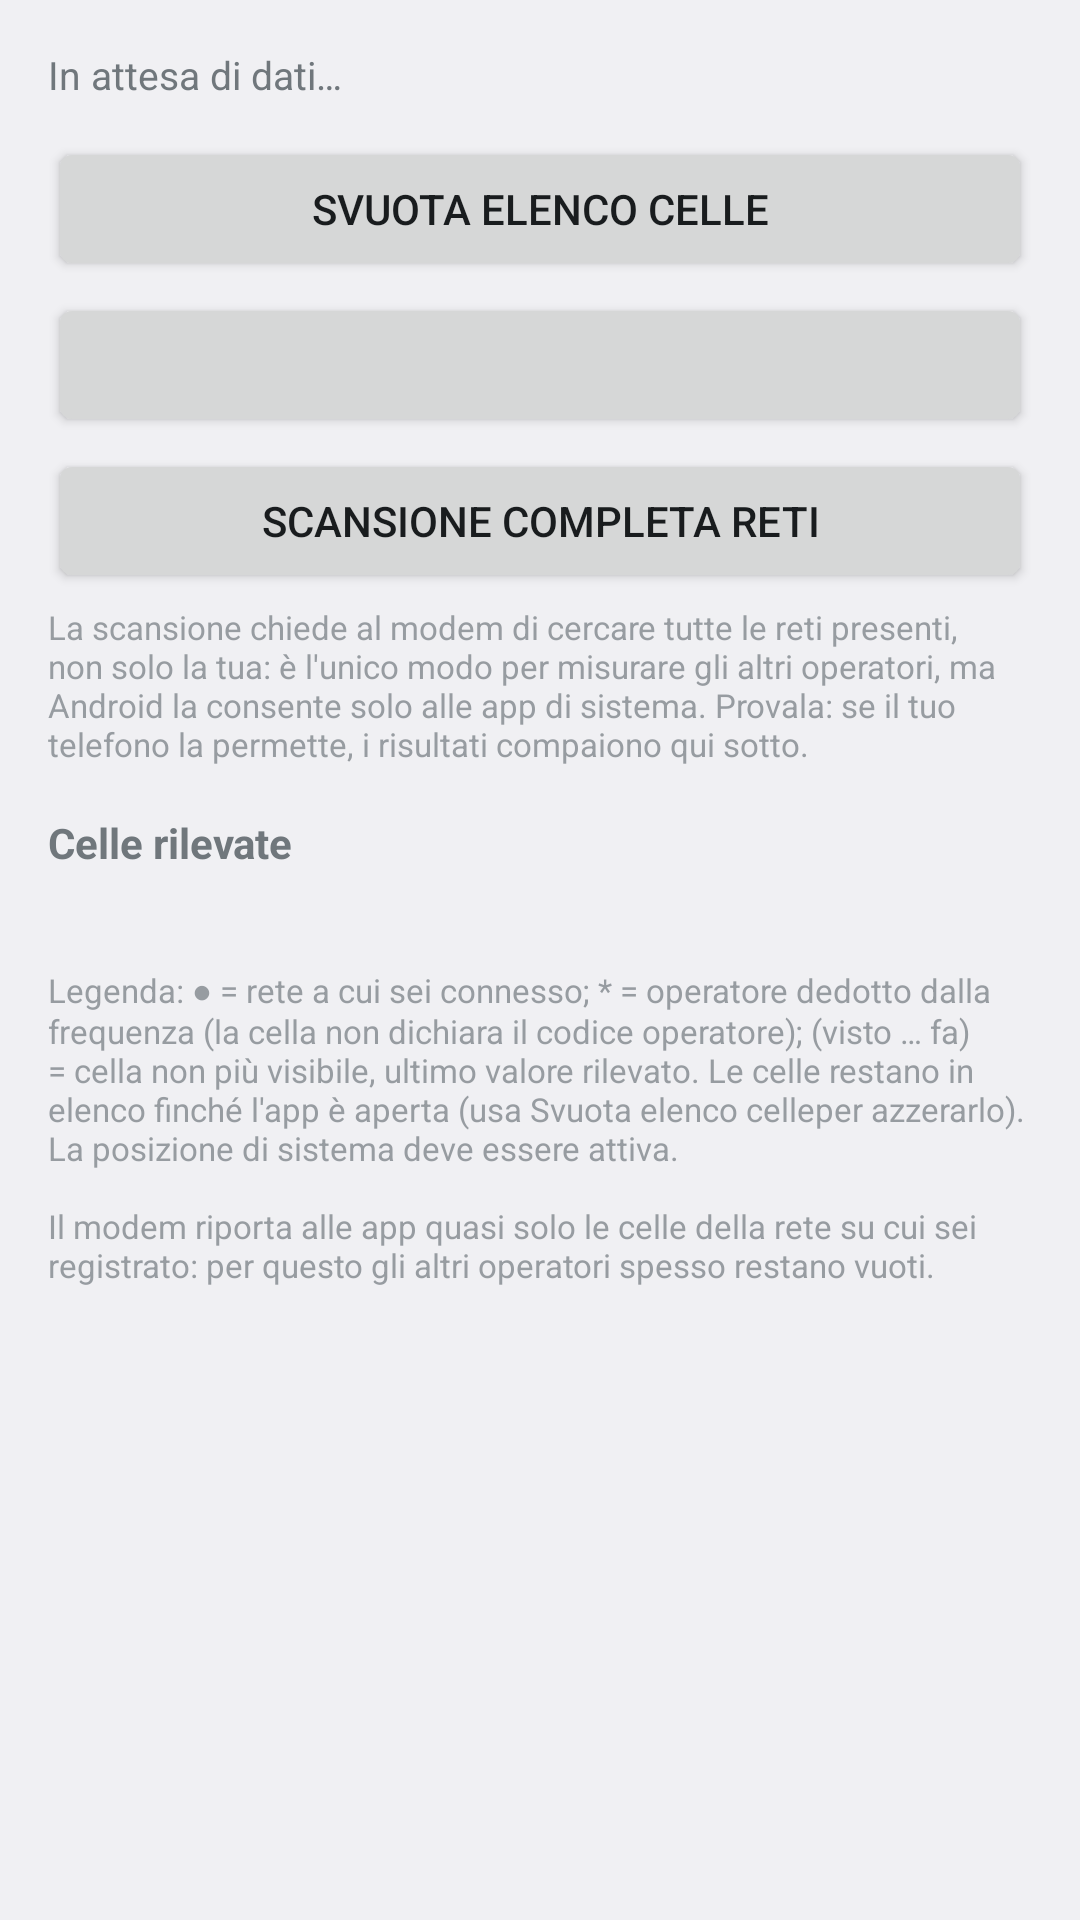

Produce the Android XML layout that renders to this screen, including the resource entries it uses.
<!-- AndroidManifest.xml: application theme Theme.SignalMonitor -->
<!-- res/layout/activity_main.xml -->
<?xml version="1.0" encoding="utf-8"?>
<ScrollView xmlns:android="http://schemas.android.com/apk/res/android"
    android:layout_width="match_parent"
    android:layout_height="match_parent"
    android:fillViewport="true">

    <LinearLayout
        android:layout_width="match_parent"
        android:layout_height="wrap_content"
        android:orientation="vertical"
        android:padding="16dp">

        <TextView
            android:id="@+id/last_update"
            android:layout_width="match_parent"
            android:layout_height="wrap_content"
            android:text="@string/waiting"
            android:textSize="13sp"
            android:paddingBottom="8dp" />

        <LinearLayout
            android:id="@+id/warning_box"
            android:layout_width="match_parent"
            android:layout_height="wrap_content"
            android:orientation="vertical"
            android:background="@drawable/warning_background"
            android:padding="12dp"
            android:layout_marginBottom="12dp"
            android:visibility="gone">

            <TextView
                android:id="@+id/warning_text"
                android:layout_width="match_parent"
                android:layout_height="wrap_content"
                android:textSize="13sp" />

            <Button
                android:id="@+id/warning_button"
                android:layout_width="wrap_content"
                android:layout_height="wrap_content"
                android:layout_marginTop="4dp" />
        </LinearLayout>

        <LinearLayout
            android:id="@+id/operators_container"
            android:layout_width="match_parent"
            android:layout_height="wrap_content"
            android:orientation="vertical" />

        <Button
            android:id="@+id/clear_button"
            android:layout_width="match_parent"
            android:layout_height="wrap_content"
            android:layout_marginTop="4dp"
            android:text="@string/clear_list" />

        <Button
            android:id="@+id/drive_test_button"
            android:layout_width="match_parent"
            android:layout_height="wrap_content"
            android:layout_marginTop="4dp" />

        <Button
            android:id="@+id/scan_button"
            android:layout_width="match_parent"
            android:layout_height="wrap_content"
            android:layout_marginTop="4dp"
            android:text="@string/scan_start" />

        <TextView
            android:id="@+id/scan_status"
            android:layout_width="match_parent"
            android:layout_height="wrap_content"
            android:text="@string/scan_hint"
            android:textSize="11sp"
            android:alpha="0.7"
            android:paddingTop="4dp" />

        <TextView
            android:layout_width="match_parent"
            android:layout_height="wrap_content"
            android:text="@string/detected_cells"
            android:textStyle="bold"
            android:paddingTop="16dp"
            android:paddingBottom="4dp" />

        <TextView
            android:id="@+id/cells_detail"
            android:layout_width="match_parent"
            android:layout_height="wrap_content"
            android:fontFamily="monospace"
            android:textSize="12sp" />

        <TextView
            android:layout_width="match_parent"
            android:layout_height="wrap_content"
            android:text="@string/note_visibility"
            android:textSize="11sp"
            android:alpha="0.7"
            android:paddingTop="12dp" />
    </LinearLayout>
</ScrollView>
<!-- resources referenced by this layout -->
<resources>
  <!-- drawable warning_background (drawable) -->
  <?xml version="1.0" encoding="utf-8"?>
  <shape xmlns:android="http://schemas.android.com/apk/res/android"
      android:shape="rectangle">
      <solid android:color="@color/warning_background" />
      <corners android:radius="12dp" />
  </shape>
  <string name="clear_list">Svuota elenco celle</string>
  <string name="detected_cells">Celle rilevate</string>
  <string name="note_visibility">Legenda: ● = rete a cui sei connesso; * = operatore dedotto dalla frequenza (la cella non dichiara il codice operatore); (visto … fa) = cella non più visibile, ultimo valore rilevato. Le celle restano in elenco finché l\'app è aperta (usa "Svuota elenco celle" per azzerarlo). La posizione di sistema deve essere attiva.\n\nIl modem riporta alle app quasi solo le celle della rete su cui sei registrato: per questo gli altri operatori spesso restano vuoti.</string>
  <string name="scan_hint">La scansione chiede al modem di cercare tutte le reti presenti, non solo la tua: è l\'unico modo per misurare gli altri operatori, ma Android la consente solo alle app di sistema. Provala: se il tuo telefono la permette, i risultati compaiono qui sotto.</string>
  <string name="scan_start">Scansione completa reti</string>
  <string name="waiting">In attesa di dati…</string>
  <style name="Theme.SignalMonitor" parent="android:Theme.DeviceDefault.DayNight">
      </style>
  <color name="warning_background">#FFE8CC</color>
</resources>
